Run: headless pygame with SDL's dummy video driver; simulated clock (each Clock.tick advances the game by its frame time, no real sleeping); random seed 0; keys injected as events and as key.get_pressed() state; no mouse input.
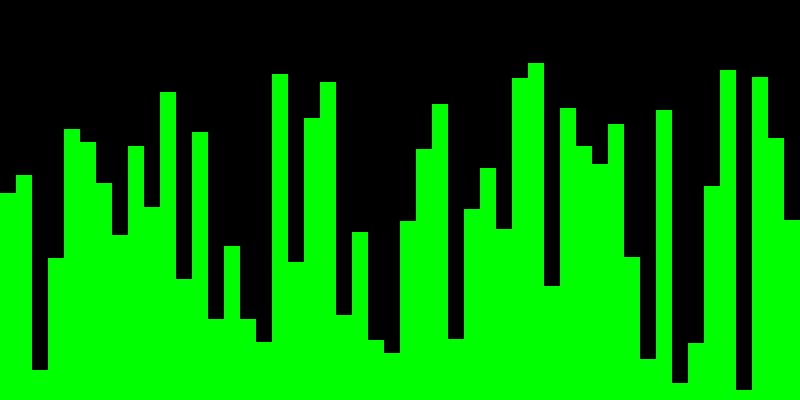
Frame 1 of 4 · flips 1–60 · no input
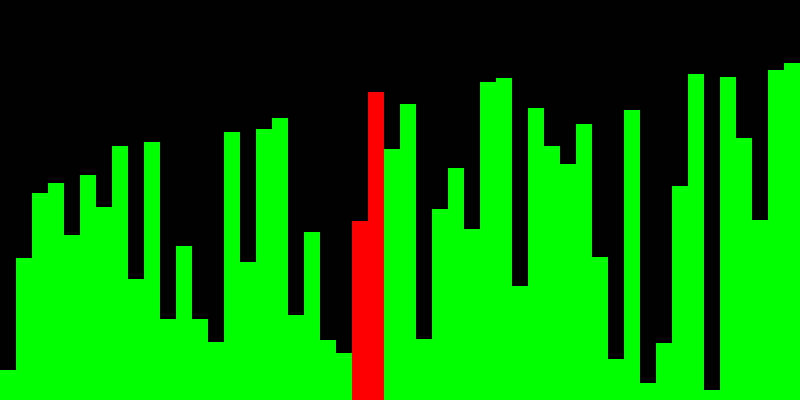
Frame 2 of 4 · flips 61–180 · tapped SPACE, RETURN · held RIGHT (→), D
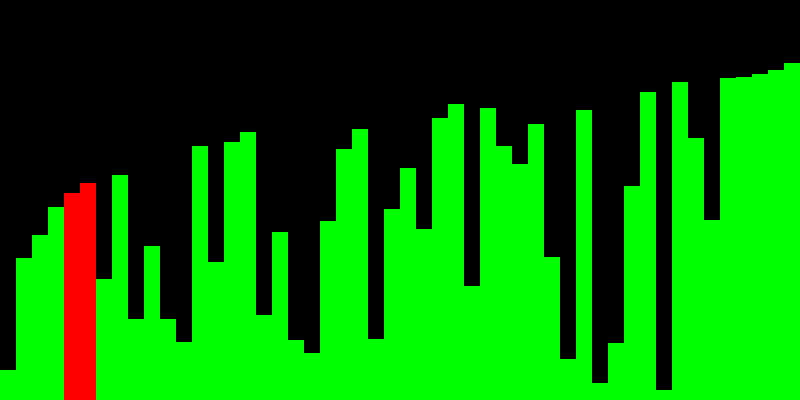
Frame 3 of 4 · flips 181–300 · held DOWN (↓), S
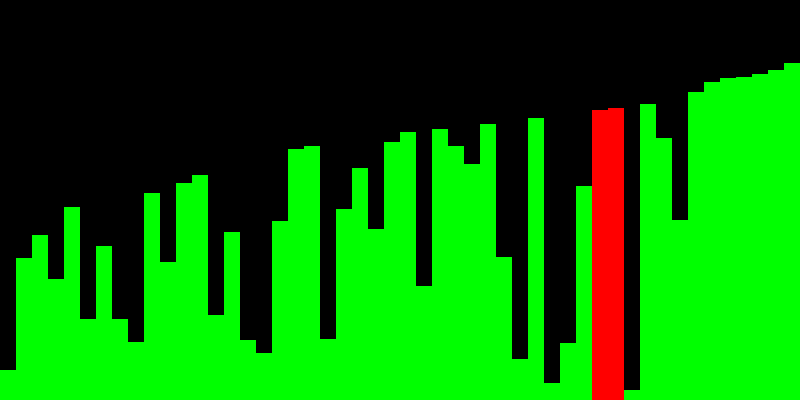
Frame 4 of 4 · flips 301–420 · held LEFT (←), A, UP (↑), W

The pygame program that drew these frames:

import pygame
import random
import time

pygame.init()

WIDTH = 800
HEIGHT = 400
screen = pygame.display.set_mode((WIDTH, HEIGHT))
pygame.display.set_caption("Sorting Visualizer")

arr = [random.randint(10, 350) for _ in range(50)]

def draw(arr, color_pos={}):
    screen.fill((0,0,0))

    bar_width = WIDTH // len(arr)

    for i,val in enumerate(arr):
        color = (0,255,0)

        if i in color_pos:
            color = color_pos[i]

        pygame.draw.rect(screen,color,(i*bar_width,HEIGHT-val,bar_width,val))

    pygame.display.update()


def bubble_sort(arr):

    for i in range(len(arr)):
        for j in range(len(arr)-i-1):

            for event in pygame.event.get():
                if event.type == pygame.QUIT:
                    pygame.quit()

            if arr[j] > arr[j+1]:
                arr[j],arr[j+1] = arr[j+1],arr[j]

            draw(arr,{j:(255,0,0),j+1:(255,0,0)})
            time.sleep(0.03)

running = True

while running:

    draw(arr)

    for event in pygame.event.get():
        if event.type == pygame.QUIT:
            running = False

        if event.type == pygame.KEYDOWN:
            if event.key == pygame.K_SPACE:
                bubble_sort(arr)

pygame.quit()
